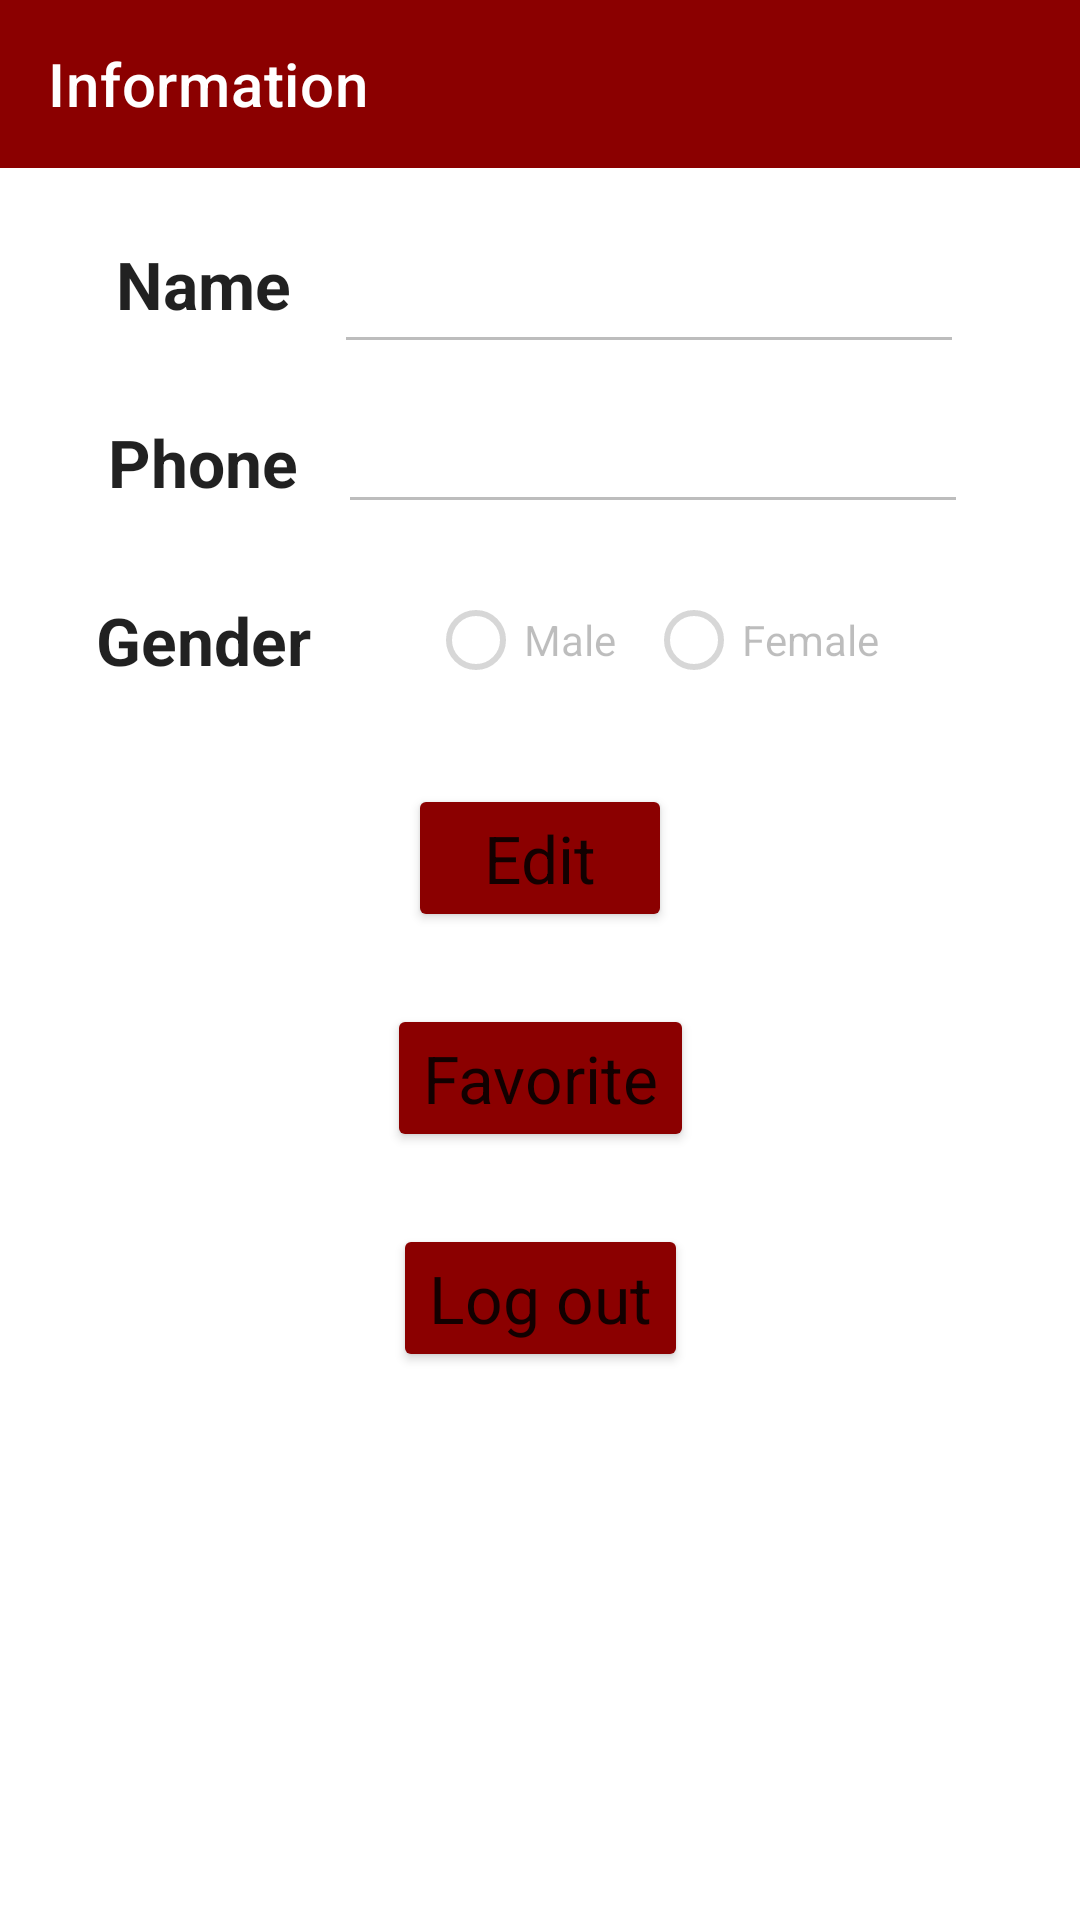

Write the Android layout XML for this screen, with the resource values it uses.
<!-- AndroidManifest.xml: application theme Theme.NailShop -->
<!-- res/layout/fragment_more.xml -->
<?xml version="1.0" encoding="utf-8"?>
<androidx.constraintlayout.widget.ConstraintLayout xmlns:android="http://schemas.android.com/apk/res/android"
    xmlns:app="http://schemas.android.com/apk/res-auto"
    xmlns:tools="http://schemas.android.com/tools"
    android:layout_width="match_parent"
    android:layout_height="match_parent">

    <androidx.appcompat.widget.Toolbar
        android:id="@+id/toolbarMore"
        android:layout_width="match_parent"
        android:layout_height="wrap_content"
        android:background="@color/red_berry"
        app:layout_constraintEnd_toEndOf="parent"
        app:layout_constraintStart_toStartOf="parent"
        app:layout_constraintTop_toTopOf="parent"
        app:title="Information"
        app:titleTextColor="@android:color/white" />

    <Button
        android:id="@+id/buttonFavorite"
        android:layout_width="wrap_content"
        android:layout_height="wrap_content"
        android:layout_marginTop="@dimen/dp_24"
        android:text="@string/text_favorite"
        android:backgroundTint="@color/red_berry"
        android:textAppearance="@style/TextAppearance.AppCompat.Large"
        app:layout_constraintEnd_toEndOf="@+id/buttonEdit"
        app:layout_constraintStart_toStartOf="@+id/buttonEdit"
        app:layout_constraintTop_toBottomOf="@+id/buttonEdit" />

    <TextView
        android:id="@+id/textManicuristName"
        android:layout_width="wrap_content"
        android:layout_height="wrap_content"
        android:layout_marginStart="@dimen/dp_24"
        android:layout_marginTop="@dimen/dp_24"
        android:text="@string/text_name"
        android:textAppearance="@style/TextAppearance.AppCompat.Large"
        android:textStyle="bold"
        app:layout_constraintEnd_toStartOf="@+id/editName"
        app:layout_constraintStart_toStartOf="parent"
        app:layout_constraintTop_toBottomOf="@+id/toolbarMore" />

    <TextView
        android:id="@+id/textPhone"
        android:layout_width="wrap_content"
        android:layout_height="wrap_content"
        android:layout_marginStart="@dimen/dp_24"
        android:layout_marginTop="@dimen/dp_30"
        android:text="@string/text_phone"
        android:textAppearance="@style/TextAppearance.AppCompat.Large"
        android:textStyle="bold"
        app:layout_constraintEnd_toStartOf="@+id/editName"
        app:layout_constraintStart_toStartOf="parent"
        app:layout_constraintTop_toBottomOf="@+id/textManicuristName" />

    <EditText
        android:id="@+id/editName"
        android:layout_width="wrap_content"
        android:layout_height="wrap_content"
        android:layout_marginEnd="@dimen/dp_24"
        android:autofillHints=""
        android:ems="10"
        android:enabled="false"
        android:hint="@null"
        android:inputType="textPersonName"
        app:layout_constraintBottom_toBottomOf="@+id/textManicuristName"
        app:layout_constraintEnd_toEndOf="parent"
        app:layout_constraintStart_toEndOf="@+id/textManicuristName"
        app:layout_constraintTop_toTopOf="@+id/textManicuristName"
        app:layout_constraintVertical_bias="0.0" />

    <EditText
        android:id="@+id/editPhoneNumber"
        android:layout_width="wrap_content"
        android:layout_height="wrap_content"
        android:layout_marginEnd="@dimen/dp_24"
        android:autofillHints=""
        android:ellipsize="end"
        android:ems="10"
        android:enabled="false"
        android:inputType="number"
        app:layout_constraintBottom_toBottomOf="@+id/textPhone"
        app:layout_constraintEnd_toEndOf="parent"
        app:layout_constraintStart_toEndOf="@+id/textPhone"
        app:layout_constraintTop_toTopOf="@+id/textPhone"
        tools:ignore="TextFields" />

    <Button
        android:id="@+id/buttonEdit"
        android:layout_width="wrap_content"
        android:layout_height="wrap_content"
        android:layout_marginTop="@dimen/dp_24"
        android:text="@string/text_edit"
        android:backgroundTint="@color/red_berry"
        android:textAppearance="@style/TextAppearance.AppCompat.Large"
        app:layout_constraintEnd_toEndOf="parent"
        app:layout_constraintHorizontal_bias="0.5"
        app:layout_constraintStart_toStartOf="parent"
        app:layout_constraintTop_toBottomOf="@+id/radioGroup" />

    <Button
        android:id="@+id/buttonLogout"
        android:layout_width="wrap_content"
        android:layout_height="wrap_content"
        android:layout_marginTop="@dimen/dp_24"
        android:text="@string/text_log_out"
        android:backgroundTint="@color/red_berry"
        android:textAppearance="@style/TextAppearance.AppCompat.Large"
        app:layout_constraintEnd_toEndOf="@+id/buttonFavorite"
        app:layout_constraintStart_toStartOf="@+id/buttonFavorite"
        app:layout_constraintTop_toBottomOf="@+id/buttonFavorite" />

    <TextView
        android:id="@+id/textGender"
        android:layout_width="wrap_content"
        android:layout_height="wrap_content"
        android:layout_marginTop="@dimen/dp_30"
        android:text="@string/text_gender"
        android:textAppearance="@style/TextAppearance.AppCompat.Large"
        android:textStyle="bold"
        app:layout_constraintEnd_toEndOf="@+id/textPhone"
        app:layout_constraintStart_toStartOf="@+id/textPhone"
        app:layout_constraintTop_toBottomOf="@+id/textPhone" />

    <RadioGroup
        android:id="@+id/radioGroup"
        android:layout_width="wrap_content"
        android:layout_height="wrap_content"
        android:orientation="horizontal"
        app:layout_constraintBottom_toBottomOf="@+id/textGender"
        app:layout_constraintEnd_toEndOf="@+id/editPhoneNumber"
        app:layout_constraintStart_toStartOf="@+id/editPhoneNumber"
        app:layout_constraintTop_toTopOf="@+id/textGender">

        <RadioButton
            android:id="@+id/radioButtonMale"
            android:layout_width="match_parent"
            android:layout_height="wrap_content"
            android:layout_marginEnd="@dimen/dp_10"
            android:enabled="false"
            android:text="@string/text_male" />

        <RadioButton
            android:id="@+id/radioButtonFemale"
            android:layout_width="match_parent"
            android:layout_height="wrap_content"
            android:enabled="false"
            android:text="@string/text_female" />
    </RadioGroup>

</androidx.constraintlayout.widget.ConstraintLayout>
<!-- resources referenced by this layout -->
<resources>
  <color name="red_berry">#8B0000</color>
  <dimen name="dp_10">10dp</dimen>
  <dimen name="dp_24">24dp</dimen>
  <dimen name="dp_30">30dp</dimen>
  <string name="text_edit">Edit</string>
  <string name="text_favorite">Favorite</string>
  <string name="text_female">Female</string>
  <string name="text_gender">Gender</string>
  <string name="text_log_out">Log out</string>
  <string name="text_male">Male</string>
  <string name="text_name">Name</string>
  <string name="text_phone">Phone</string>
  <style name="Theme.NailShop" parent="Theme.MaterialComponents.DayNight.NoActionBar">
          
          <item name="colorPrimary">@color/purple_500</item>
          <item name="colorPrimaryVariant">@color/red_berry</item>
          <item name="colorOnPrimary">@color/white</item>
          
          <item name="colorSecondary">@color/teal_200</item>
          <item name="colorSecondaryVariant">@color/teal_700</item>
          <item name="colorOnSecondary">@color/black</item>
          
          <item name="android:statusBarColor" tools:targetApi="l">?attr/colorPrimaryVariant</item>
          
      </style>
  <color name="purple_500">#FF6200EE</color>
  <color name="white">#FFFFFFFF</color>
  <color name="teal_200">#FF03DAC5</color>
  <color name="teal_700">#FF018786</color>
  <color name="black">#FF000000</color>
</resources>
